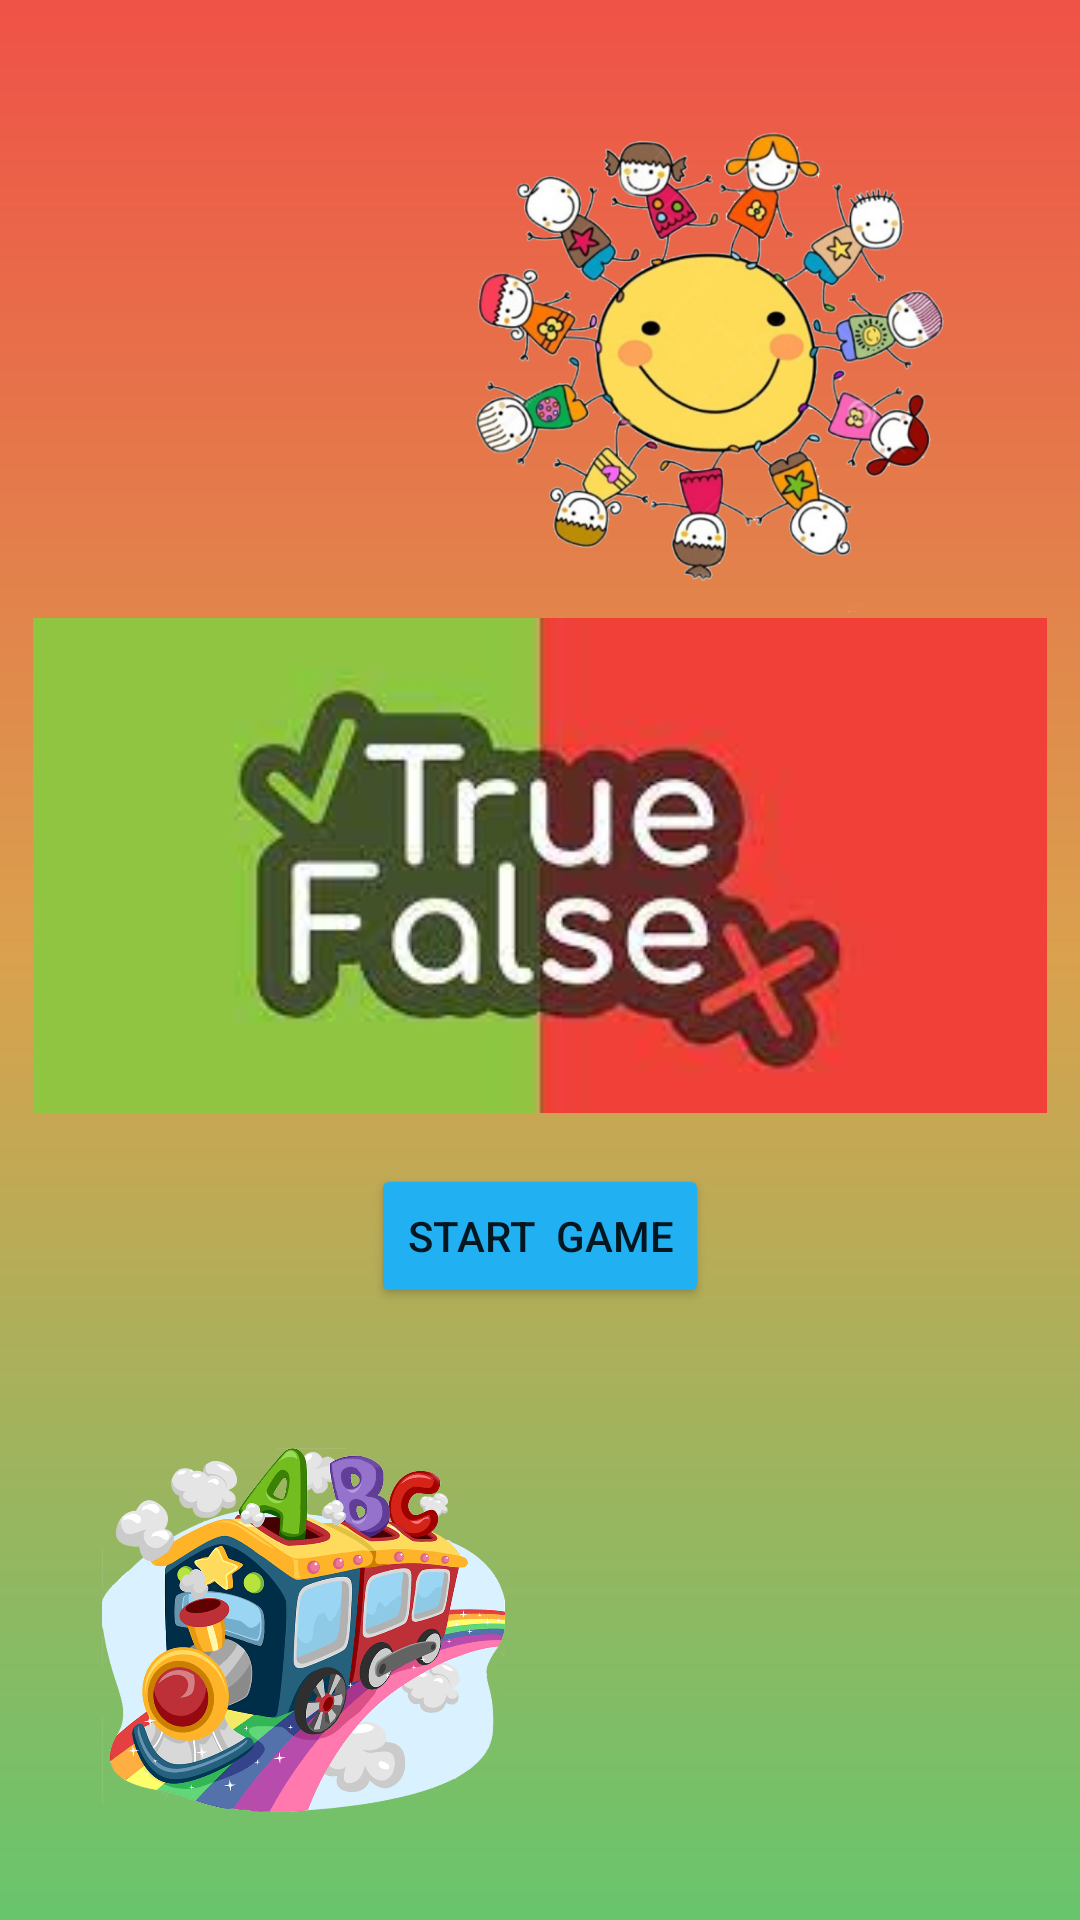

Produce the Android XML layout that renders to this screen, including the resource entries it uses.
<!-- AndroidManifest.xml: application theme Theme.EnglishApp -->
<!-- res/layout/activity_hard_level.xml -->
<?xml version="1.0" encoding="utf-8"?>
<androidx.constraintlayout.widget.ConstraintLayout xmlns:android="http://schemas.android.com/apk/res/android"
    xmlns:app="http://schemas.android.com/apk/res-auto"
    xmlns:tools="http://schemas.android.com/tools"
    android:layout_width="match_parent"
    android:layout_height="match_parent"
    android:background="@drawable/bg5"
    tools:context=".HardLevelActivity">

    <Button
        android:id="@+id/button98"
        android:layout_width="wrap_content"
        android:layout_height="wrap_content"
        android:layout_marginBottom="204dp"
        android:text="Start  game"
        app:backgroundTint="#21B1F3"
        app:layout_constraintBottom_toBottomOf="parent"
        app:layout_constraintEnd_toEndOf="parent"
        app:layout_constraintStart_toStartOf="parent" />

    <ImageView
        android:id="@+id/imageView122"
        android:layout_width="338dp"
        android:layout_height="199dp"
        android:layout_marginBottom="252dp"
        app:layout_constraintBottom_toBottomOf="parent"
        app:layout_constraintEnd_toEndOf="parent"
        app:layout_constraintHorizontal_bias="0.493"
        app:layout_constraintStart_toStartOf="parent"
        app:srcCompat="@drawable/truefalse" />

    <ImageView
        android:id="@+id/imageView124"
        android:layout_width="145dp"
        android:layout_height="135dp"
        android:layout_marginBottom="28dp"
        app:layout_constraintBottom_toBottomOf="parent"
        app:layout_constraintEnd_toEndOf="parent"
        app:layout_constraintHorizontal_bias="0.135"
        app:layout_constraintStart_toStartOf="parent"
        app:srcCompat="@drawable/train" />

    <ImageView
        android:id="@+id/imageView129"
        android:layout_width="207dp"
        android:layout_height="165dp"
        android:layout_marginBottom="436dp"
        app:layout_constraintBottom_toBottomOf="parent"
        app:layout_constraintEnd_toEndOf="parent"
        app:layout_constraintHorizontal_bias="0.887"
        app:layout_constraintStart_toStartOf="parent"
        app:srcCompat="@drawable/happykidss" />

</androidx.constraintlayout.widget.ConstraintLayout>
<!-- resources referenced by this layout -->
<resources>
  <!-- drawable bg5 (drawable) -->
  <?xml version="1.0" encoding="utf-8"?>
  <shape xmlns:android="http://schemas.android.com/apk/res/android">
      <gradient
          android:startColor="#EF5247"
          android:centerColor="#DAA14E"
          android:endColor="#68C56C"
          android:angle="270"/>
  
  
  </shape>
  <!-- drawable happykidss: png bitmap (drawable, 345484 bytes) -->
  <!-- drawable train: jpg bitmap (drawable, 102163 bytes) -->
  <!-- drawable truefalse: jpg bitmap (drawable, 5295 bytes) -->
  <style name="Theme.EnglishApp" parent="Theme.MaterialComponents.DayNight.DarkActionBar">
          
          <item name="colorPrimary">@color/purple_500</item>
          <item name="colorPrimaryVariant">@color/purple_700</item>
          <item name="colorOnPrimary">@color/white</item>
          
          <item name="colorSecondary">@color/teal_200</item>
          <item name="colorSecondaryVariant">@color/teal_700</item>
          <item name="colorOnSecondary">@color/black</item>
          
          <item name="android:statusBarColor" tools:targetApi="l">?attr/colorPrimaryVariant</item>
          
      </style>
  <color name="purple_500">#FF6200EE</color>
  <color name="purple_700">#FF3700B3</color>
  <color name="white">#FFFFFFFF</color>
  <color name="teal_200">#FF03DAC5</color>
  <color name="teal_700">#FF018786</color>
  <color name="black">#FF000000</color>
</resources>
